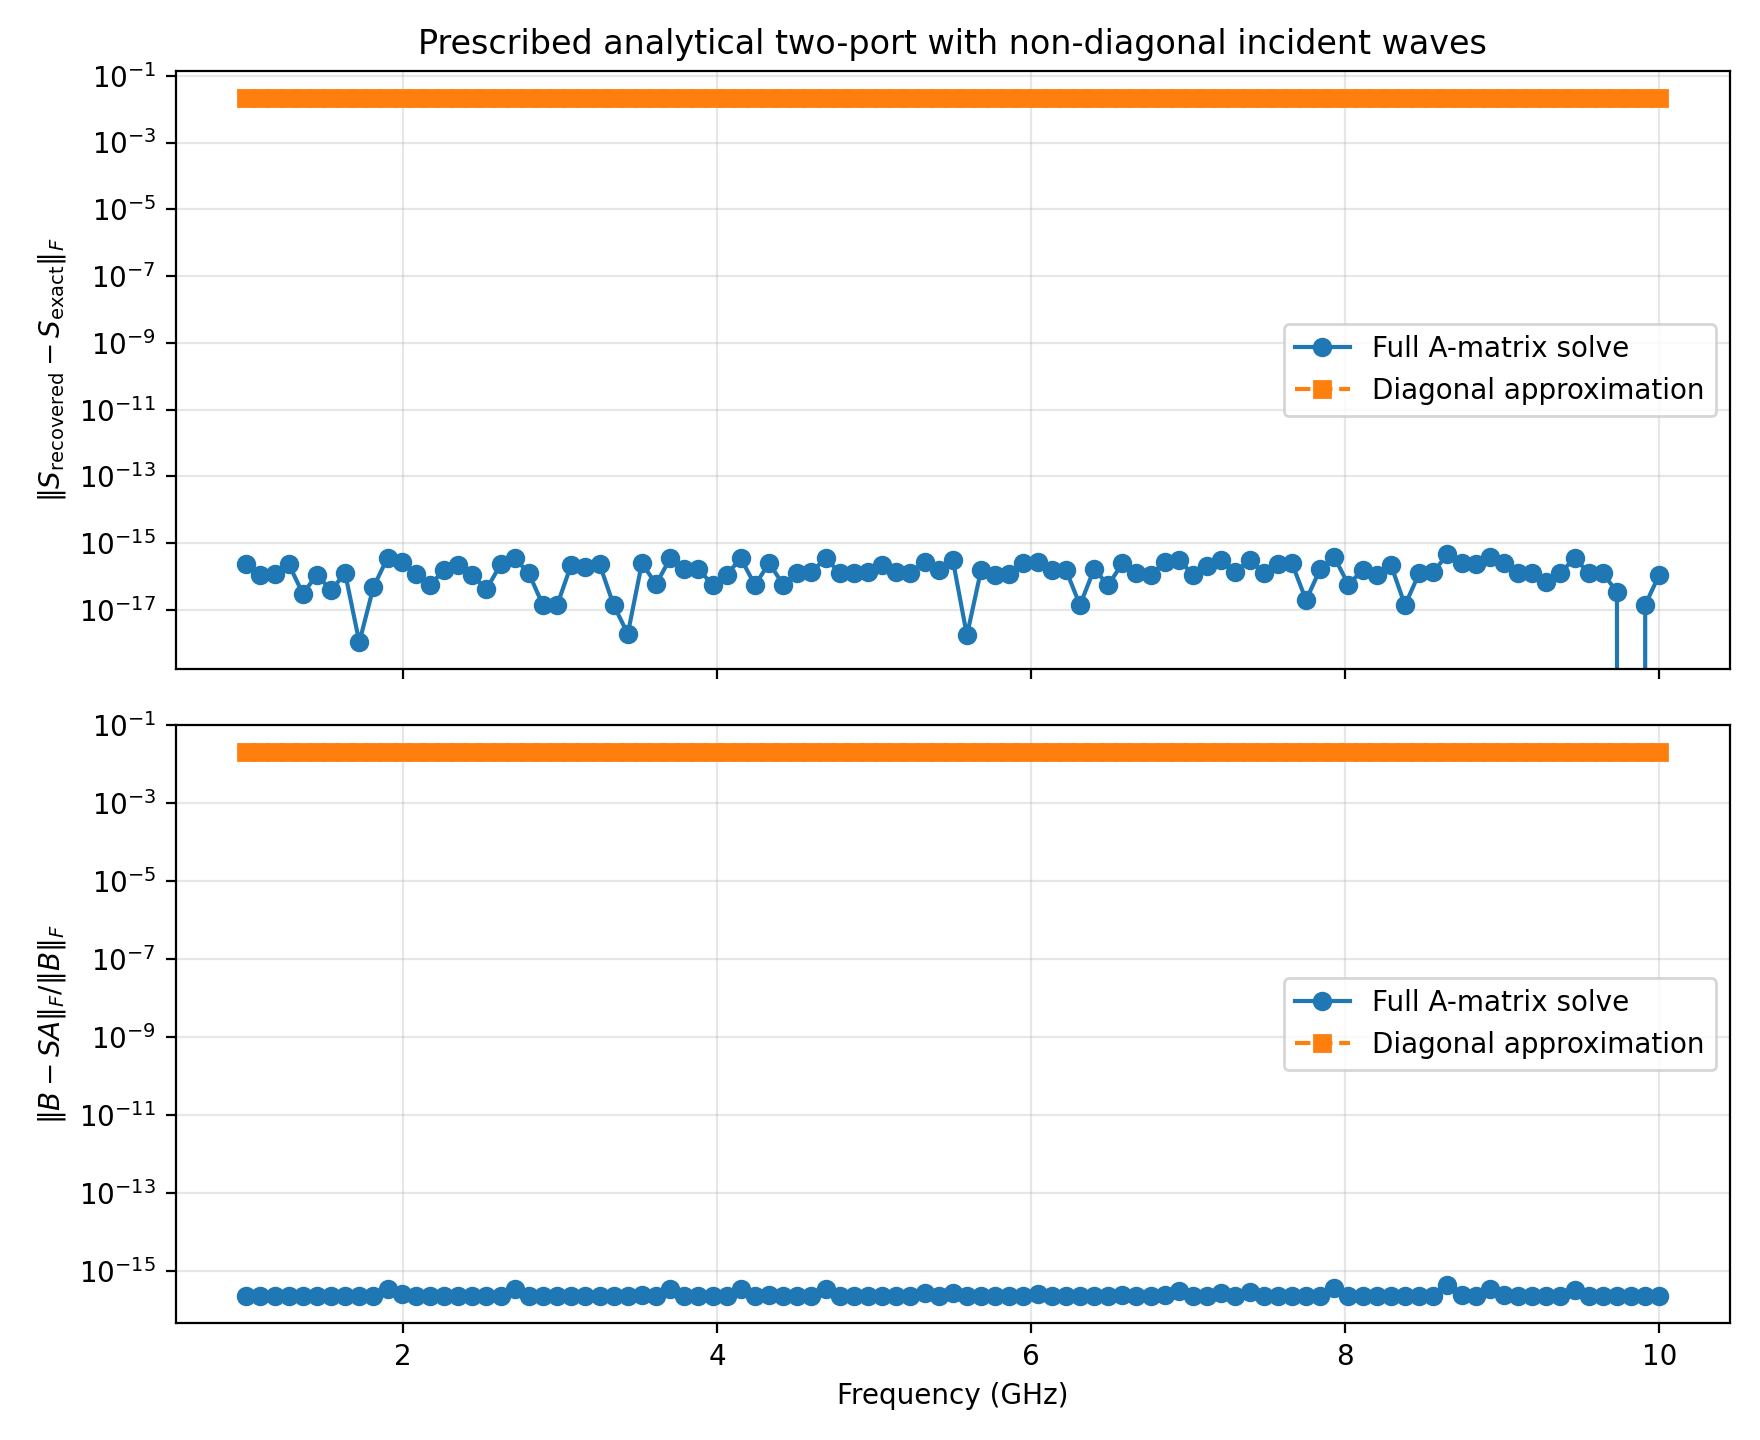

The file beside this chart, header and first rows:
frequency_hz, full_S_error_norm, diagonal_S_error_norm, full_B_minus_SA_relative_residual, diagonal_B_minus_SA_relative_residual, incident_condition_number
1000000000, 2.3058380770437813e-16, 0.0217, 2.1829294004443023e-16, 0.02016, 1.031
1090000000, 1.1529757339857116e-16, 0.0217, 1.1151495089337453e-16, 0.02016, 1.032
1180000000, 1.185815984952569e-16, 0.0217, 1.1149437882581568e-16, 0.02016, 1.032
1270000000, 2.4238963632291293e-16, 0.0217, 2.29439544400744e-16, 0.02015, 1.032
1360000000, 3.105080065775999e-17, 0.0217, 2.937528492862172e-17, 0.02015, 1.033
1450000000, 1.1188798325427667e-16, 0.0217, 1.0590890642683691e-16, 0.02015, 1.033
1540000000, 3.9260096950621713e-17, 0.0217, 3.7153480467140766e-17, 0.02015, 1.033
1630000000, 1.2567713170583904e-16, 0.0217, 1.1894333899758886e-16, 0.02015, 1.034
1720000000, 1.0842021724855044e-18, 0.0217, 8.209030889830475e-19, 0.02015, 1.034
1810000000, 4.81131740294414e-17, 0.0217, 4.549683133600518e-17, 0.02015, 1.034
1900000000, 3.685248957166e-16, 0.0217, 3.487133194393479e-16, 0.02015, 1.035
1990000000, 2.6515214282717867e-16, 0.0217, 2.508976183086558e-16, 0.02015, 1.035
2080000000, 1.1612286112669096e-16, 0.0217, 1.0908454343301273e-16, 0.02015, 1.035
2170000000, 5.551792708129603e-17, 0.0217, 5.2576134125689665e-17, 0.02015, 1.035
2260000000, 1.5945307940409812e-16, 0.0217, 1.5085873995643903e-16, 0.02014, 1.036
2350000000, 2.2973463744079933e-16, 0.0217, 2.1734037817938336e-16, 0.02014, 1.036
2440000000, 1.1189302601720128e-16, 0.0217, 2.627135651866459e-17, 0.02014, 1.036
2530000000, 4.1698815855325286e-17, 0.0217, 2.6308470755432127e-17, 0.02014, 1.037
2620000000, 2.3266038893316127e-16, 0.0217, 2.1809817234277304e-16, 0.02014, 1.037
2710000000, 3.5819440749646453e-16, 0.0217, 3.3648349201386423e-16, 0.02014, 1.037
2800000000, 1.2490310190672261e-16, 0.0217, 1.1740843713049006e-16, 0.02014, 1.038
2890000000, 1.3904866443919908e-17, 0.0217, 1.315162034416192e-17, 0.02014, 1.038
2980000000, 1.3877787807814457e-17, 0.0217, 1.312535397977691e-17, 0.02014, 1.038
3070000000, 2.293150903137794e-16, 0.0217, 1.173937376084814e-16, 0.02014, 1.039
3160000000, 1.9432774695776295e-16, 0.0217, 1.837439110909336e-16, 0.02014, 1.039
3250000000, 2.39171755468406e-16, 0.0217, 2.2619405729637325e-16, 0.02014, 1.039
3340000000, 1.3931892448902127e-17, 0.0217, 1.3148331377169134e-17, 0.02013, 1.039
3430000000, 1.939479807224432e-18, 0.0217, 8.201291571054225e-19, 0.02013, 1.04
3520000000, 2.5476822484640417e-16, 0.0217, 2.4087838911264653e-16, 0.02013, 1.04
3610000000, 5.893593765571022e-17, 0.0217, 5.419756824484887e-17, 0.02013, 1.04
3700000000, 3.522214943383198e-16, 0.0217, 3.329543780049531e-16, 0.02013, 1.041
3790000000, 1.671196979986292e-16, 0.0217, 1.579787043062656e-16, 0.02013, 1.041
3880000000, 1.6711069443220838e-16, 0.0217, 1.574250246476959e-16, 0.02013, 1.041
3970000000, 5.725244525241636e-17, 0.0217, 5.4093466058738935e-17, 0.02013, 1.042
4060000000, 1.1527756336890508e-16, 0.0217, 1.089614554955899e-16, 0.02013, 1.042
4150000000, 3.521969304197226e-16, 0.0217, 3.328667748258927e-16, 0.02013, 1.042
4240000000, 5.557210413939996e-17, 0.0217, 5.252192030294167e-17, 0.02013, 1.043
4330000000, 2.5450232109388164e-16, 0.0217, 2.404317287903916e-16, 0.02012, 1.043
4420000000, 5.721958498152797e-17, 0.0217, 5.4073430008873916e-17, 0.02012, 1.043
4510000000, 1.3092566143209255e-16, 0.0217, 1.2372049487109167e-16, 0.02012, 1.044
4600000000, 1.3597399555105182e-16, 0.0217, 1.2853665101800498e-16, 0.02012, 1.044
4690000000, 3.60154663657824e-16, 0.0217, 3.402361507371336e-16, 0.02012, 1.044
4780000000, 1.2723933587929954e-16, 0.0217, 1.2018487284024756e-16, 0.02012, 1.044
4870000000, 1.3102618018888188e-16, 0.0217, 1.2846441437017652e-16, 0.02012, 1.045
4960000000, 1.3878871967638603e-16, 0.0217, 1.311091795883593e-16, 0.02012, 1.045
5050000000, 2.2247786310271853e-16, 0.0217, 2.0975964379891605e-16, 0.02012, 1.045
5140000000, 1.3957788182119735e-16, 0.0217, 1.3174675291953954e-16, 0.02012, 1.046
5230000000, 1.2571659638300646e-16, 0.0217, 1.180229459108468e-16, 0.02012, 1.046
5320000000, 2.789670519630138e-16, 0.0217, 2.634658297917672e-16, 0.02012, 1.046
5410000000, 1.5770725941578685e-16, 0.0217, 1.488694452398756e-16, 0.02011, 1.047
5500000000, 3.1681389293709334e-16, 0.0217, 2.6344310325830535e-16, 0.02011, 1.047
5590000000, 1.734723475976807e-18, 0.0217, 0.0, 0.02011, 1.047
5680000000, 1.5702841086641878e-16, 0.0217, 1.4827677397905033e-16, 0.02011, 1.048
5770000000, 1.1189974934759746e-16, 0.0217, 1.0565137694920027e-16, 0.02011, 1.048
5860000000, 1.186860226979983e-16, 0.0217, 1.0810585358595311e-16, 0.02011, 1.048
5950000000, 2.4828371784730887e-16, 0.0217, 1.4831630986311248e-16, 0.02011, 1.049
6040000000, 2.7347077934029233e-16, 0.0217, 2.581275878377269e-16, 0.02011, 1.049
6130000000, 1.5951911919960051e-16, 0.0217, 1.1271634338760164e-16, 0.02011, 1.049
6220000000, 1.5951911919960051e-16, 0.0217, 1.5055370374709398e-16, 0.02011, 1.049
6310000000, 1.3985787785349405e-17, 0.0217, 3.275051426752988e-18, 0.02011, 1.05
... 41 more rows
